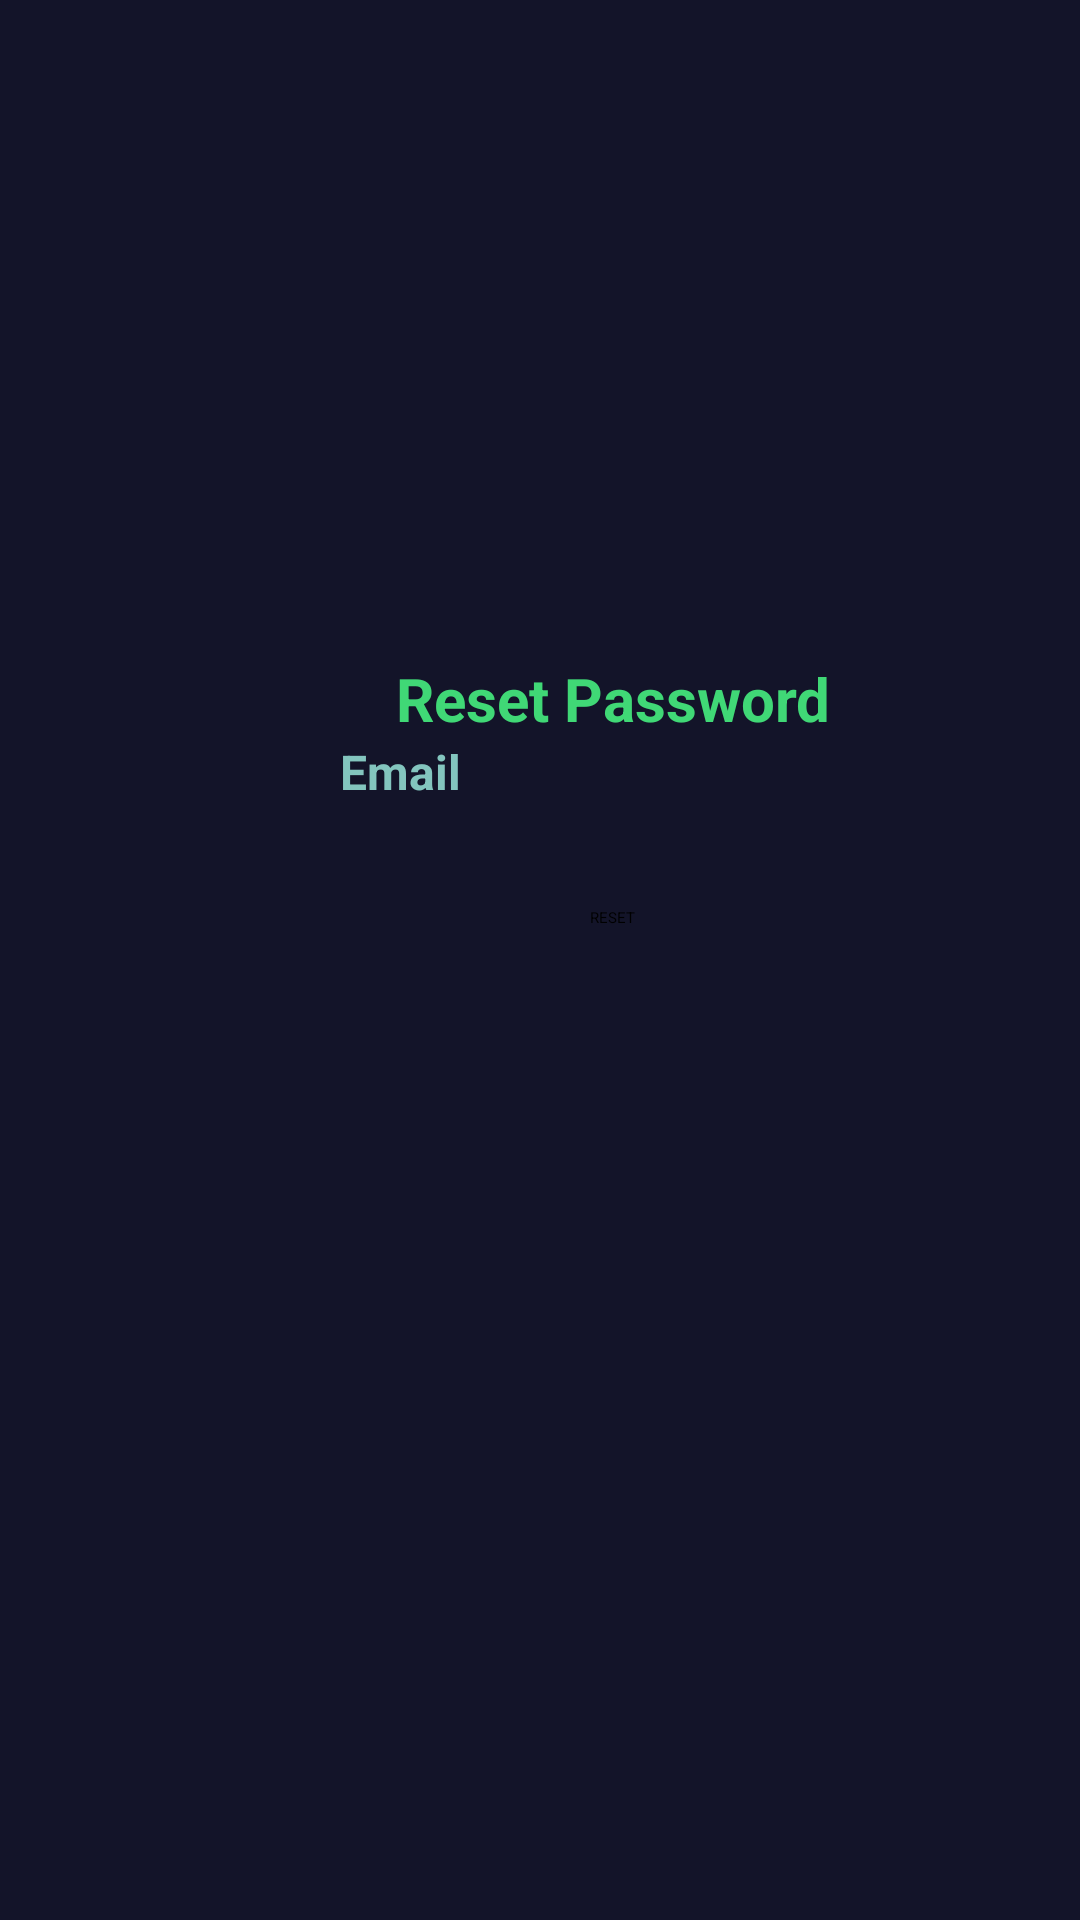

Write the Android layout XML for this screen, with the resource values it uses.
<!-- AndroidManifest.xml: application theme Theme.Videfrigo -->
<!-- res/layout/activity_reset_password.xml -->
<?xml version="1.0" encoding="utf-8"?>
<androidx.constraintlayout.widget.ConstraintLayout xmlns:android="http://schemas.android.com/apk/res/android"
    xmlns:app="http://schemas.android.com/apk/res-auto"
    xmlns:tools="http://schemas.android.com/tools"
    android:layout_width="match_parent"
    android:layout_height="match_parent"
    android:background="@color/darkGrey"
    tools:context=".ResetPasswordActivity">

    <LinearLayout
        android:layout_width="409dp"
        android:layout_height="729dp"
        android:paddingBottom="200dp"
        android:gravity="center"


        android:orientation="vertical"
        app:layout_constraintStart_toStartOf="parent"
        app:layout_constraintTop_toTopOf="parent">

        <TextView
            android:id="@+id/textView3"
            android:layout_width="wrap_content"
            android:layout_height="wrap_content"
            android:text="Reset Password"
            android:textColor="@color/lightGreen"
            android:textSize="20sp"
            android:textStyle="bold"
            tools:layout_editor_absoluteX="173dp"
            tools:layout_editor_absoluteY="112dp" />


        <EditText
            android:id="@+id/etEmailResetPass"
            android:layout_width="wrap_content"
            android:layout_height="wrap_content"
            android:drawableStart="@drawable/ic_baseline_email_24"
            android:ems="10"
            android:inputType="textPersonName"
            android:minHeight="48dp"
            android:background="@drawable/bg_search"
            android:hint=" Email"
            android:theme="@style/SearchView"
            tools:layout_editor_absoluteX="100dp"
            tools:layout_editor_absoluteY="147dp"
            android:autofillHints="" />

        <Button
            android:id="@+id/buttonResetPass"
            android:background="@drawable/bg_search"
            android:backgroundTint="@color/lightGrey"
            android:layout_width="wrap_content"
            android:layout_height="wrap_content"
            android:layout_marginTop="8dp"
            android:text="RESET"
            tools:layout_editor_absoluteX="158dp"
            tools:layout_editor_absoluteY="206dp" />
    </LinearLayout>
</androidx.constraintlayout.widget.ConstraintLayout>
<!-- resources referenced by this layout -->
<resources>
  <color name="darkGrey">#FF131429</color>
  <color name="lightGreen">#FF40D876</color>
  <color name="lightGrey">#e0e1dd</color>
  <style name="SearchView" parent="">
          <item name="android:editTextColor">@android:color/black</item>
          <item name="android:textColorHint">@color/lightBleu</item>
          <item name="android:textStyle">bold</item>
          <item name="android:textSize">16sp</item>
          <item name="tint">@android:color/black</item>
      </style>
  <style name="Theme.Videfrigo" parent="Theme.MaterialComponents.DayNight.NoActionBar">
          
          <item name="colorPrimary">@color/purple_200</item>
          <item name="colorPrimaryVariant">@color/purple_700</item>
          <item name="colorOnPrimary">@color/black</item>
          
          <item name="colorSecondary">@color/teal_200</item>
          <item name="colorSecondaryVariant">@color/teal_200</item>
          <item name="colorOnSecondary">@color/black</item>
          
          <item name="android:statusBarColor" tools:targetApi="l">?attr/colorPrimaryVariant</item>
          
      </style>
  <color name="lightBleu">#83c5be</color>
  <color name="purple_200">#FFBB86FC</color>
  <color name="purple_700">#FF3700B3</color>
  <color name="black">#FF000000</color>
  <color name="teal_200">#FF03DAC5</color>
</resources>
